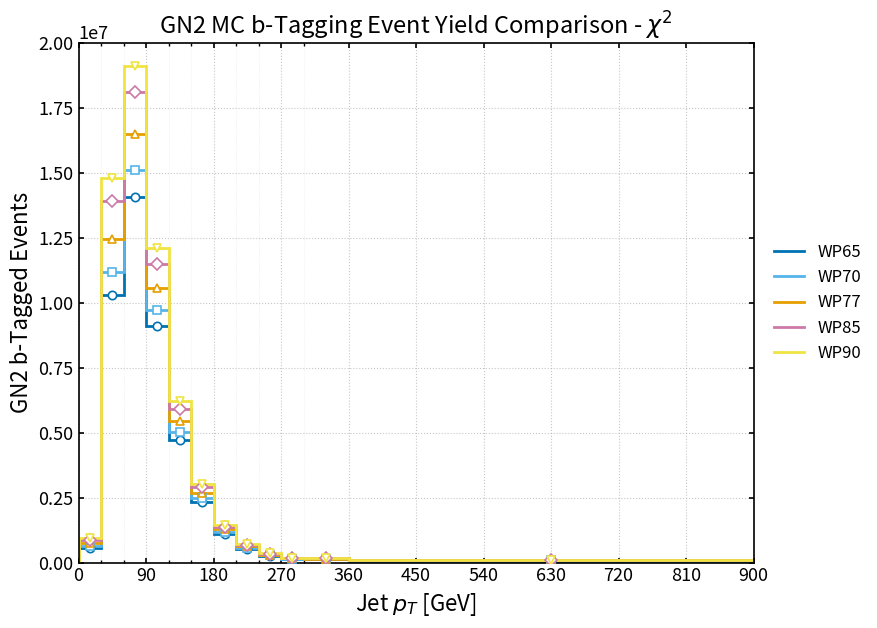

Reproduce this figure in Python.
import numpy as np
import matplotlib.pyplot as plt

# =================================================
# Publication-style Chi2 pair flavour composition vs leading jet pT
# Colour-blind safe (Okabe-Ito palette)
# =================================================

b_data_65 = np.array([
    [15, 580109.500000, 761.6492],
    [45, 10300460.000000, 3209.4329],
    [75, 14077759.000000, 3752.0339],
    [105, 9112232.000000, 3018.6474],
    [135, 4731268.000000, 2175.1489],
    [165, 2328971.000000, 1526.0968],
    [195, 1107001.000000, 1052.1412],
    [225, 537910.000000, 733.4235],
    [255, 262333.375000, 512.1850],
    [285, 143838.875000, 379.2610],
    [330, 124835.984375, 353.3216],
    [630, 78921.617188, 280.9300],
], dtype=float)

b_data_70 = np.array([
    [15, 649230.312500, 805.7471],
    [45, 11174405.000000, 3342.8130],
    [75, 15098569.000000, 3885.6875],
    [105, 9733567.000000, 3121.4687],
    [135, 5043693.000000, 2245.8168],
    [165, 2475329.750000, 1573.3187],
    [195, 1181951.000000, 1087.1752],
    [225, 575047.937500, 758.3192],
    [255, 281609.093750, 530.6685],
    [285, 154094.046875, 392.5482],
    [330, 134148.656250, 366.2631],
    [630, 84404.296875, 290.5242],
], dtype=float)

b_data_77 = np.array([
    [15, 751593.812500, 866.9566],
    [45, 12453039.000000, 3528.8852],
    [75, 16509936.000000, 4063.2433],
    [105, 10565710.000000, 3250.4946],
    [135, 5462457.500000, 2337.1888],
    [165, 2675158.500000, 1635.5912],
    [195, 1277985.250000, 1130.4571],
    [225, 621761.875000, 788.5809],
    [255, 306527.187500, 553.6490],
    [285, 167401.750000, 409.1490],
    [330, 147669.718750, 384.2847],
    [630, 92918.250000, 304.8233],
], dtype=float)

b_data_85 = np.array([
    [15, 873348.875000, 934.5218],
    [45, 13929894.000000, 3733.6172],
    [75, 18106278.000000, 4255.1459],
    [105, 11496011.000000, 3390.5753],
    [135, 5926773.000000, 2434.2800],
    [165, 2891315.000000, 1700.3867],
    [195, 1385298.000000, 1177.0357],
    [225, 674416.437500, 821.2291],
    [255, 333556.187500, 577.5433],
    [285, 183233.656250, 428.0578],
    [330, 159065.312500, 398.8307],
    [630, 101171.671875, 318.0737],
], dtype=float)

b_data_90 = np.array([
    [15, 945597.312500, 972.4183],
    [45, 14824274.000000, 3850.2304],
    [75, 19127092.000000, 4373.4531],
    [105, 12093795.000000, 3477.6134],
    [135, 6211308.500000, 2492.2497],
    [165, 3034828.000000, 1742.6491],
    [195, 1442333.000000, 1200.9713],
    [225, 706846.062500, 840.7414],
    [255, 350844.156250, 592.3210],
    [285, 191232.218750, 437.3011],
    [330, 166992.156250, 408.6467],
    [630, 105747.328125, 325.1881],
], dtype=float)

# -----------------------------
# Style
# -----------------------------
plt.rcParams.update({
    "figure.figsize": (9.0, 6.5),
    "font.size": 14,
    "axes.labelsize": 16,
    "axes.titlesize": 17,
    "legend.fontsize": 12,
    "xtick.labelsize": 13,
    "ytick.labelsize": 13,
    "axes.linewidth": 1.2,
    "xtick.major.width": 1.2,
    "ytick.major.width": 1.2,
    "xtick.minor.width": 1.0,
    "ytick.minor.width": 1.0,
    "xtick.direction": "in",
    "ytick.direction": "in",
    "xtick.top": True,
    "ytick.right": True,
    "savefig.dpi": 300,
    "savefig.bbox": "tight",
})

COLORS = {
    "65%": "#0072B2",
    "70%": "#56B4E9",
    "77%": "#E69F00",
    "85%": "#CC79A7",
    "90%": "#F0E442",
}

MARKERS = {
    "65%": "o",
    "70%": "s",
    "77%": "^",
    "85%": "D",
    "90%": "v",
}

# =================================================
# Actual binning
# =================================================
# Bins are:
# 0-30, 30-60, ..., 270-300, 300-360, 360-900
bin_edges = np.array(
    [0, 30, 60, 90, 120, 150, 180, 210, 240, 270, 300, 360, 900],
    dtype=float
)

# -----------------------------
# Helpers
# -----------------------------
def unpack(arr):
    return arr[:, 0], arr[:, 1], arr[:, 2]

def plot_with_errorbars(ax, edges, x, y, yerr, key, label):
    ax.stairs(
        y,
        edges,
        color=COLORS[key],
        linewidth=2.0,
        fill=False,
        zorder=2,
        label=label,
    )

    ax.errorbar(
        x,
        y,
        yerr=yerr,
        fmt=MARKERS[key],
        color=COLORS[key],
        markerfacecolor="white",
        markeredgecolor=COLORS[key],
        markersize=6,
        markeredgewidth=1.2,
        ecolor=COLORS[key],
        elinewidth=1.2,
        capsize=3,
        linestyle="none",
        zorder=3,
    )

# -----------------------------
# Unpack
# -----------------------------
jet_65, f_65, e_65 = unpack(b_data_65)
jet_70, f_70, e_70 = unpack(b_data_70)
jet_77, f_77, e_77 = unpack(b_data_77)
jet_85, f_85, e_85 = unpack(b_data_85)
jet_90, f_90, e_90 = unpack(b_data_90)

# Consistency check
expected_centres = 0.5 * (bin_edges[:-1] + bin_edges[1:])
if not np.allclose(jet_65, expected_centres):
    raise ValueError("Bin centres in data do not match supplied bin edges.")

major_ticks = np.arange(0, 901, 90)
minor_ticks = np.array(
    [0, 30, 60, 90, 120, 150, 180, 210, 240, 270, 300, 360, 450, 540, 630, 720, 810, 900],
    dtype=float
)

# -----------------------------
# Main plot
# -----------------------------
fig, ax = plt.subplots()

plot_with_errorbars(ax, bin_edges, jet_65, f_65, e_65, "65%", "WP65")
plot_with_errorbars(ax, bin_edges, jet_70, f_70, e_70, "70%", "WP70")
plot_with_errorbars(ax, bin_edges, jet_77, f_77, e_77, "77%", "WP77")
plot_with_errorbars(ax, bin_edges, jet_85, f_85, e_85, "85%", "WP85")
plot_with_errorbars(ax, bin_edges, jet_90, f_90, e_90, "90%", "WP90")

ax.set_xlabel(r"Jet $p_T$ [GeV]")
ax.set_ylabel("GN2 b-Tagged Events")
ax.set_title(r"GN2 MC b-Tagging Event Yield Comparison - $\chi^2$")

ax.set_xlim(bin_edges[0], bin_edges[-1])
ax.set_ylim(0.0, 0.2e8)

ax.set_xticks(major_ticks)
ax.set_xticklabels([f"{int(x)}" for x in major_ticks])
ax.set_xticks(minor_ticks, minor=True)

ax.grid(True, which="major", linestyle=":", linewidth=0.8, alpha=0.7)
ax.grid(True, which="minor", linestyle=":", linewidth=0.4, alpha=0.35)

ax.legend(
    loc="center left",
    bbox_to_anchor=(1.02, 0.5),
    frameon=False,
    borderaxespad=0.0,
    handlelength=1.8
)

plt.tight_layout()
plt.savefig("GN2_MC_bTaggingEventYield_Comparison_Chi2.png")
plt.show()
plt.close()
